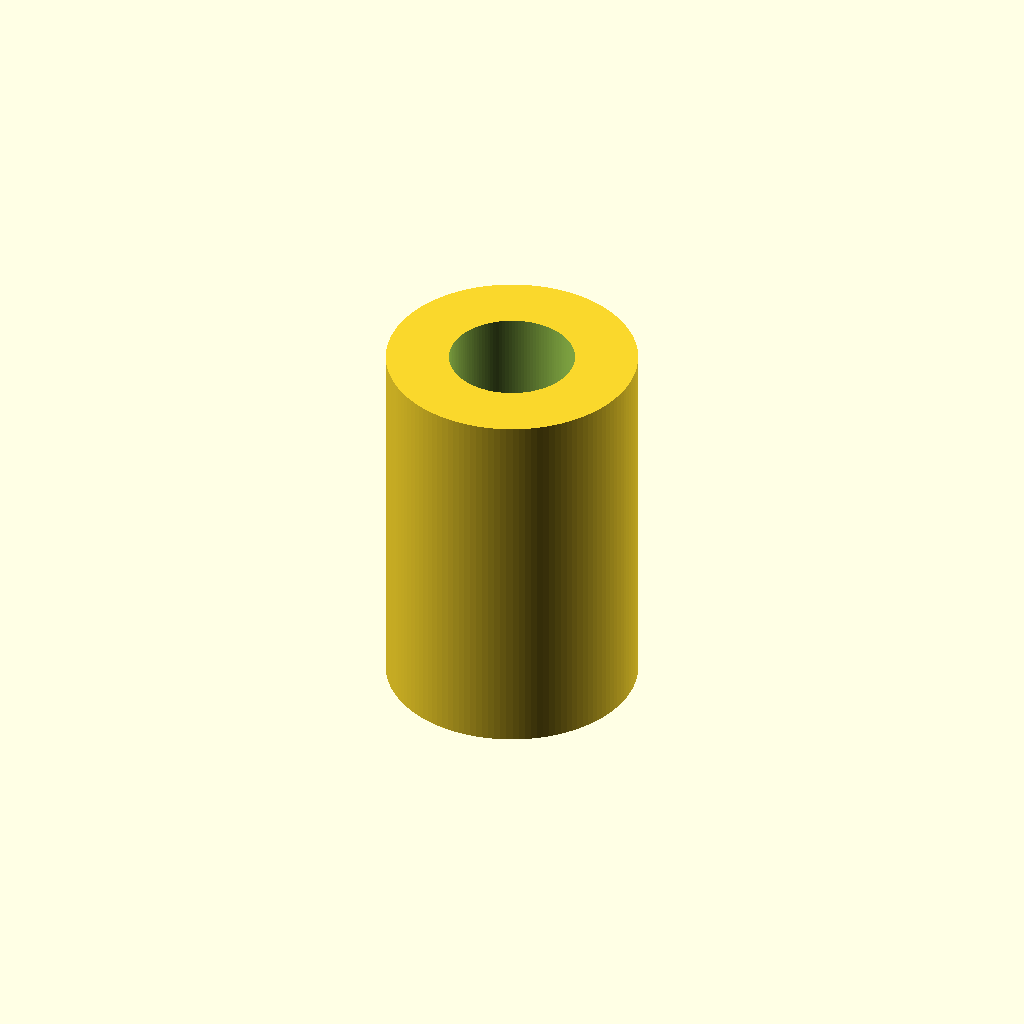
Cell 1: rendered with the file's own defaults.
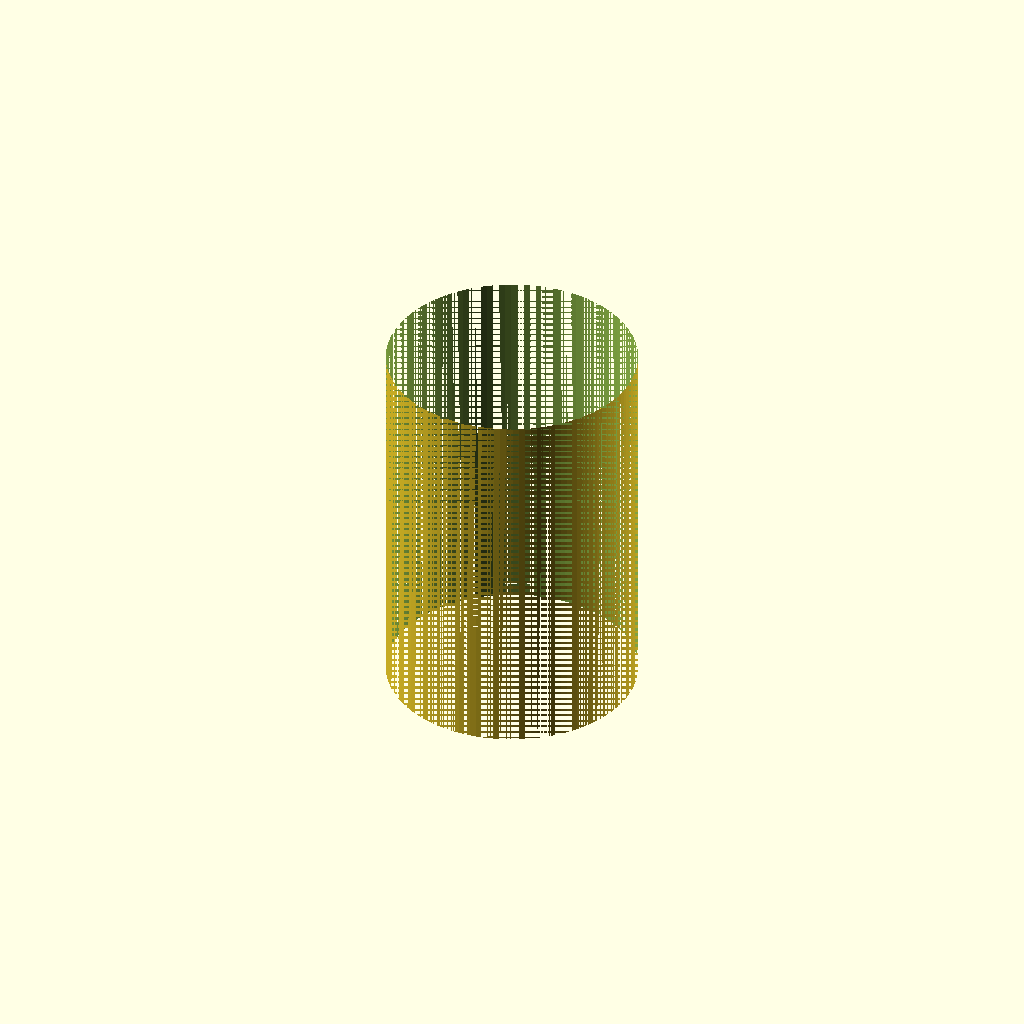
Cell 2 — bore_d set to 10, the other parameters unchanged.
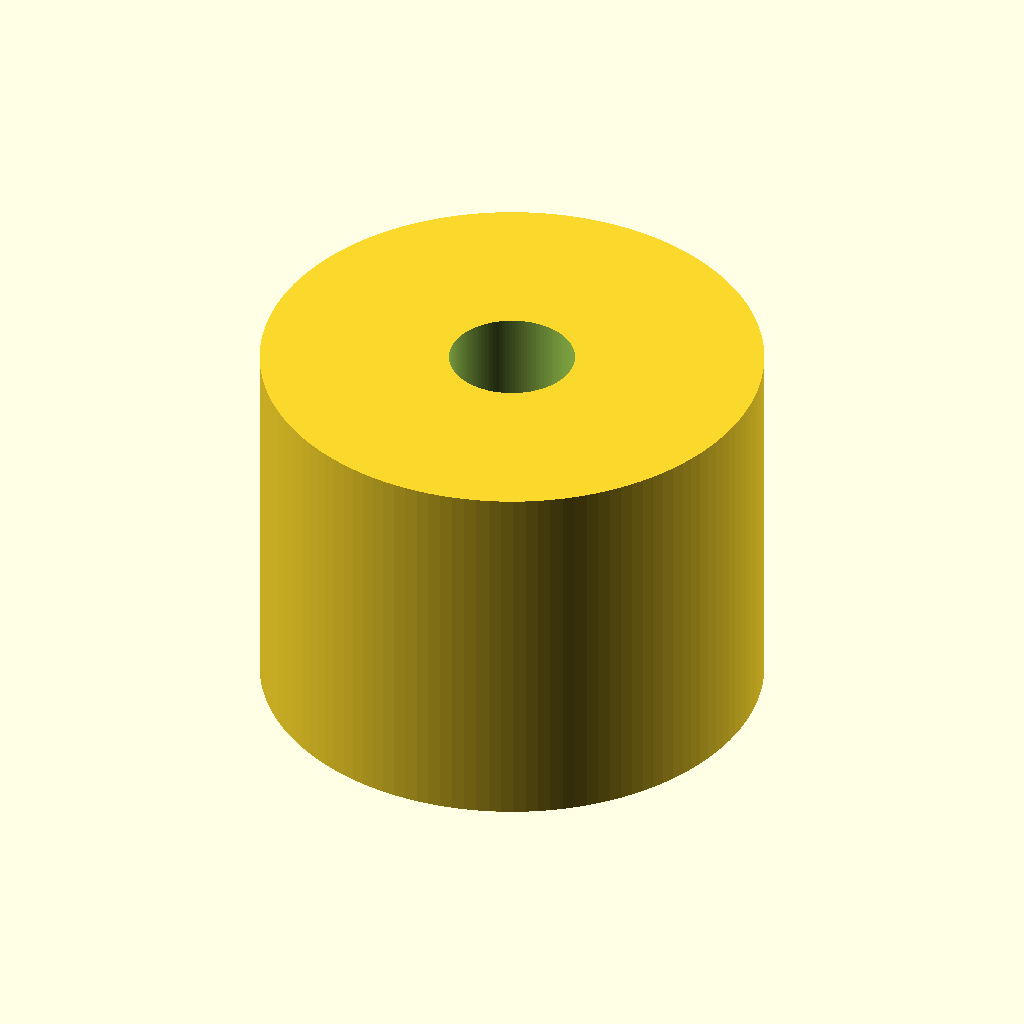
Cell 3: outer_d = 20 (everything else at default).
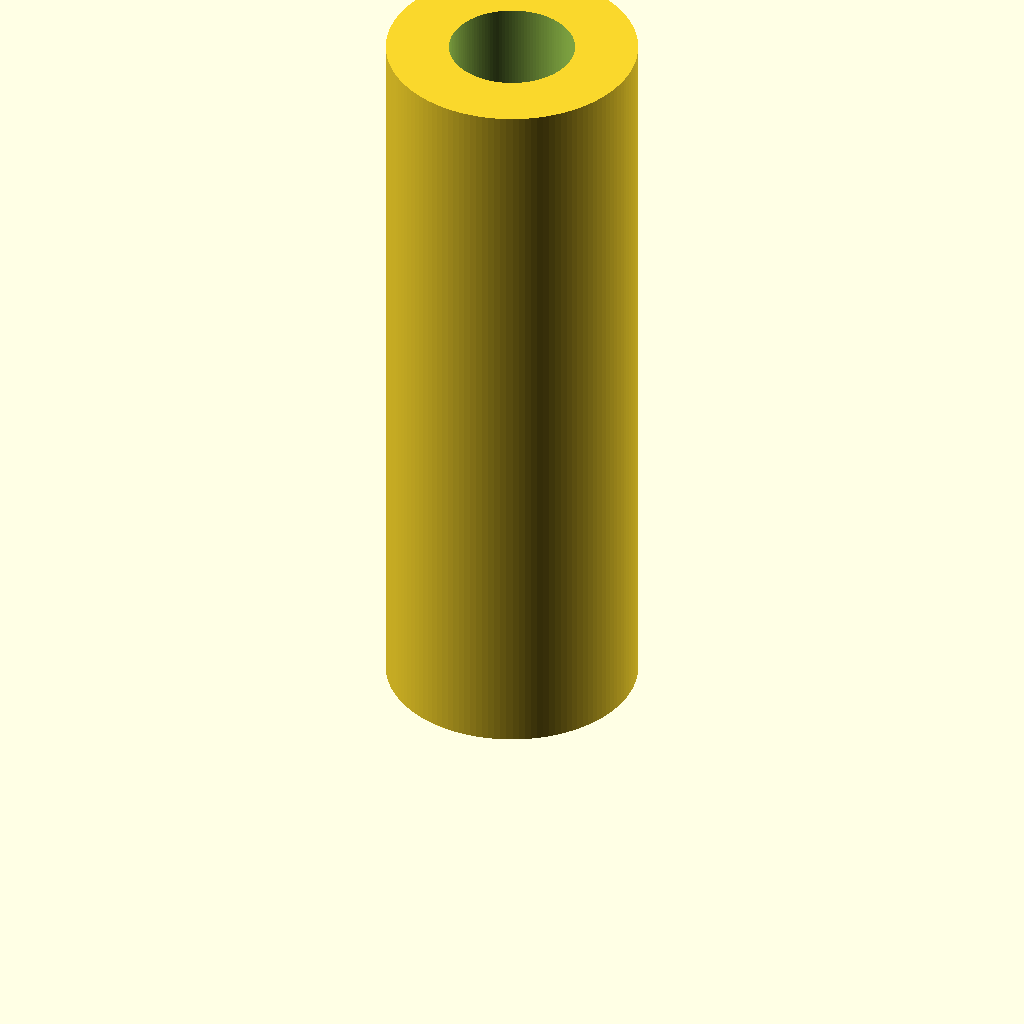
Cell 4: length = 30 (everything else at default).
All cells are drawn from one camera (rotation 55°, 0°, 25°, orthographic, colour scheme Cornfield), so only the parameter changes between them.
Source of the model, additional_study/matched_effort/results/direct_matched_calls/scad/linear_bearing__LM5UU.scad:
$fn = 128;

bore_d = 5.0;
outer_d = 10.0;
length = 15.0;

difference() {
  cylinder(d = outer_d, h = length, center = false);
  translate([0, 0, -0.1])
    cylinder(d = bore_d, h = length + 0.2, center = false);
}
Parameter table extracted from the source (name, type, default, range or options):
bore_d: number, default 5
outer_d: number, default 10
length: number, default 15
